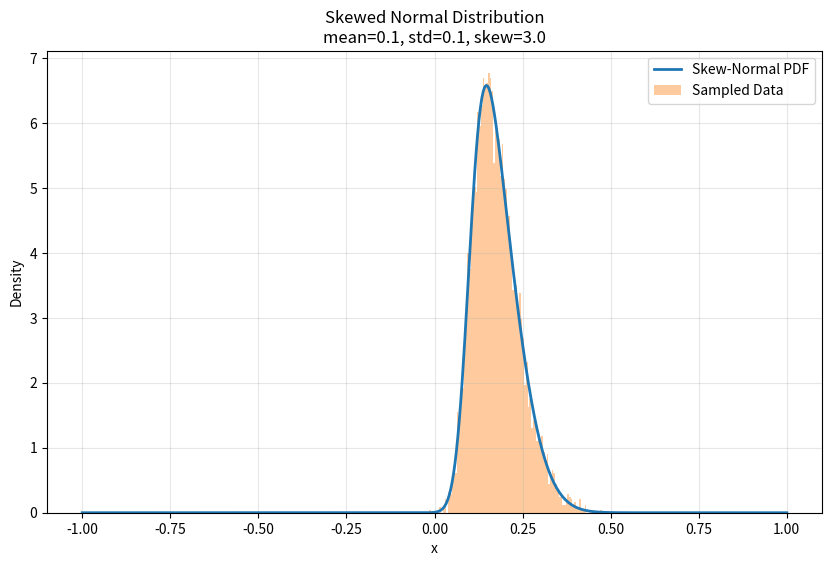

Here is the Python script that generated this plot: (Note: this script raises an exception after producing the figure.)
import numpy as np
import matplotlib.pyplot as plt
from scipy.stats import skewnorm

mean = 0.1
std = 0.1
skew = 3.0
num_samples = 5000
x = np.linspace(-1, 1, 500)
pdf = skewnorm.pdf(x, a=skew, loc=mean, scale=std)
samples = skewnorm.rvs(a=skew, loc=mean, scale=std, size=num_samples)

plt.figure(figsize=(10, 6))
plt.plot(x, pdf, label="Skew-Normal PDF", linewidth=2)
plt.hist(samples, bins=100, density=True, alpha=0.4, label="Sampled Data")
plt.title(f"Skewed Normal Distribution\nmean={mean}, std={std}, skew={skew}")
plt.xlabel("x")
plt.ylabel("Density")
plt.legend()
plt.grid(True, alpha=0.3)
plt.savefig("./figures/visualized_skewnorm.png")
